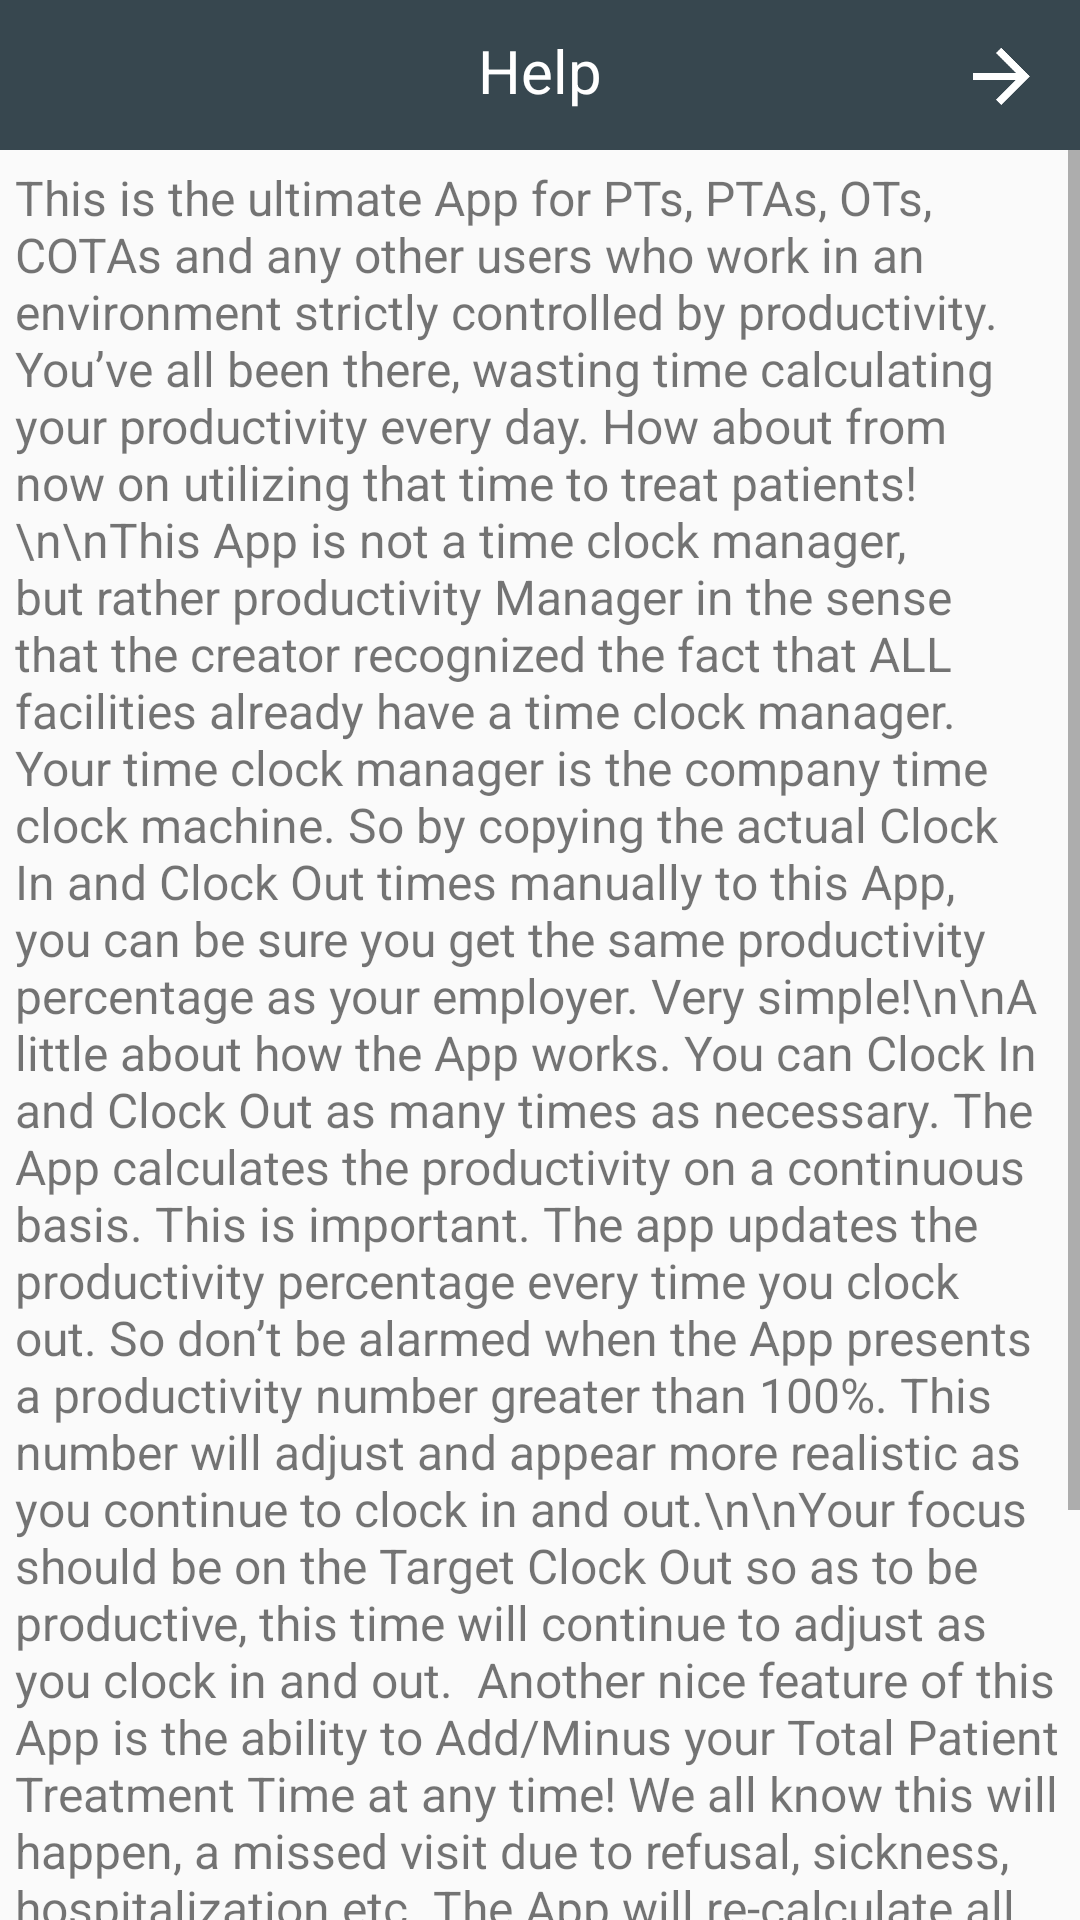

Here is an Android app screen rendered from its layout file. Give the layout XML and the strings, colors and styles it references.
<!-- AndroidManifest.xml: application theme AppTheme -->
<!-- res/layout/activity_help.xml -->
<?xml version="1.0" encoding="utf-8"?>
<RelativeLayout xmlns:android="http://schemas.android.com/apk/res/android"
    xmlns:tools="http://schemas.android.com/tools"
    android:id="@+id/activity_help"
    android:layout_width="match_parent"
    android:layout_height="match_parent"
    tools:context="com.example.lipuhossain.productivitymanager.ben.example.lipuhossain.productivitymanager.HelpActivity">

    <RelativeLayout
        android:id="@+id/tool_bar"
        android:layout_width="match_parent"
        android:layout_height="50dp"
        android:background="@color/colorPrimary"
        android:orientation="horizontal">


        <TextView
            android:layout_width="wrap_content"
            android:layout_height="wrap_content"
            android:layout_centerHorizontal="true"
            android:layout_marginTop="10dp"
            android:text="Help"
            android:textColor="@color/common_white_1"
            android:textSize="20dp" />

        <ImageView
            android:layout_width="30dp"
            android:layout_height="30dp"
            android:layout_alignParentRight="true"
            android:layout_margin="11dp"
            android:onClick="afterClickedBack"
            android:padding="3dp"
            android:src="@drawable/right_arrow" />
    </RelativeLayout>

    <ScrollView
        android:layout_width="wrap_content"

        android:layout_height="wrap_content"
        android:layout_below="@+id/tool_bar">

        <LinearLayout
            android:layout_width="match_parent"
            android:layout_margin="5dp"
            android:layout_height="match_parent">

            <TextView
                android:textSize="16dp"
                android:layout_width="match_parent"
                android:layout_height="match_parent"
                android:text="This is the ultimate App for PTs, PTAs, OTs, COTAs and any other users who work in an environment strictly controlled by productivity. You’ve all been there, wasting time calculating your productivity every day. How about from now on utilizing that time to treat patients!\n\nThis App is not a time clock manager, but rather productivity Manager in the sense that the creator recognized the fact that ALL facilities already have a time clock manager. Your time clock manager is the company time clock machine. So by copying the actual Clock In and Clock Out times manually to this App, you can be sure you get the same productivity percentage as your employer. Very simple!\n\nA little about how the App works. You can Clock In and Clock Out as many times as necessary. The App calculates the productivity on a continuous basis. This is important. The app updates the productivity percentage every time you clock out. So don’t be alarmed when the App presents a productivity number greater than 100%. This number will adjust and appear more realistic as you continue to clock in and out.\n\nYour focus should be on the Target Clock Out so as to be productive, this time will continue to adjust as you clock in and out.  Another nice feature of this App is the ability to Add/Minus your Total Patient Treatment Time at any time! We all know this will happen, a missed visit due to refusal, sickness, hospitalization etc. The App will re-calculate all the values as soon as you add/minus the Total Patient Treatment Time. Once a time is input it cannot be changed,however if correction needs to be made there is a Clear button and the times can be re-entered again.\n\nLastly the App keeps a history of all your data, how convenient. Now you can use this to verify your payroll as well!\n\nPlease don’t forget to rate the App and give feedback for future improvements." />

        </LinearLayout>
    </ScrollView>

</RelativeLayout>
<!-- resources referenced by this layout -->
<resources>
  <color name="colorPrimary">#37474F</color>
  <color name="common_white_1">#ffffff</color>
  <!-- drawable right_arrow: png bitmap (drawable-xxhdpi, 16400 bytes) -->
  <style name="AppTheme" parent="Theme.AppCompat.Light.NoActionBar">
          
          <item name="colorPrimary">@color/colorPrimary</item>
          <item name="colorPrimaryDark">@color/colorPrimaryDark</item>
          <item name="colorAccent">@color/colorAccent</item>
      </style>
  <color name="colorPrimaryDark">#263238</color>
  <color name="colorAccent">#263238</color>
</resources>
